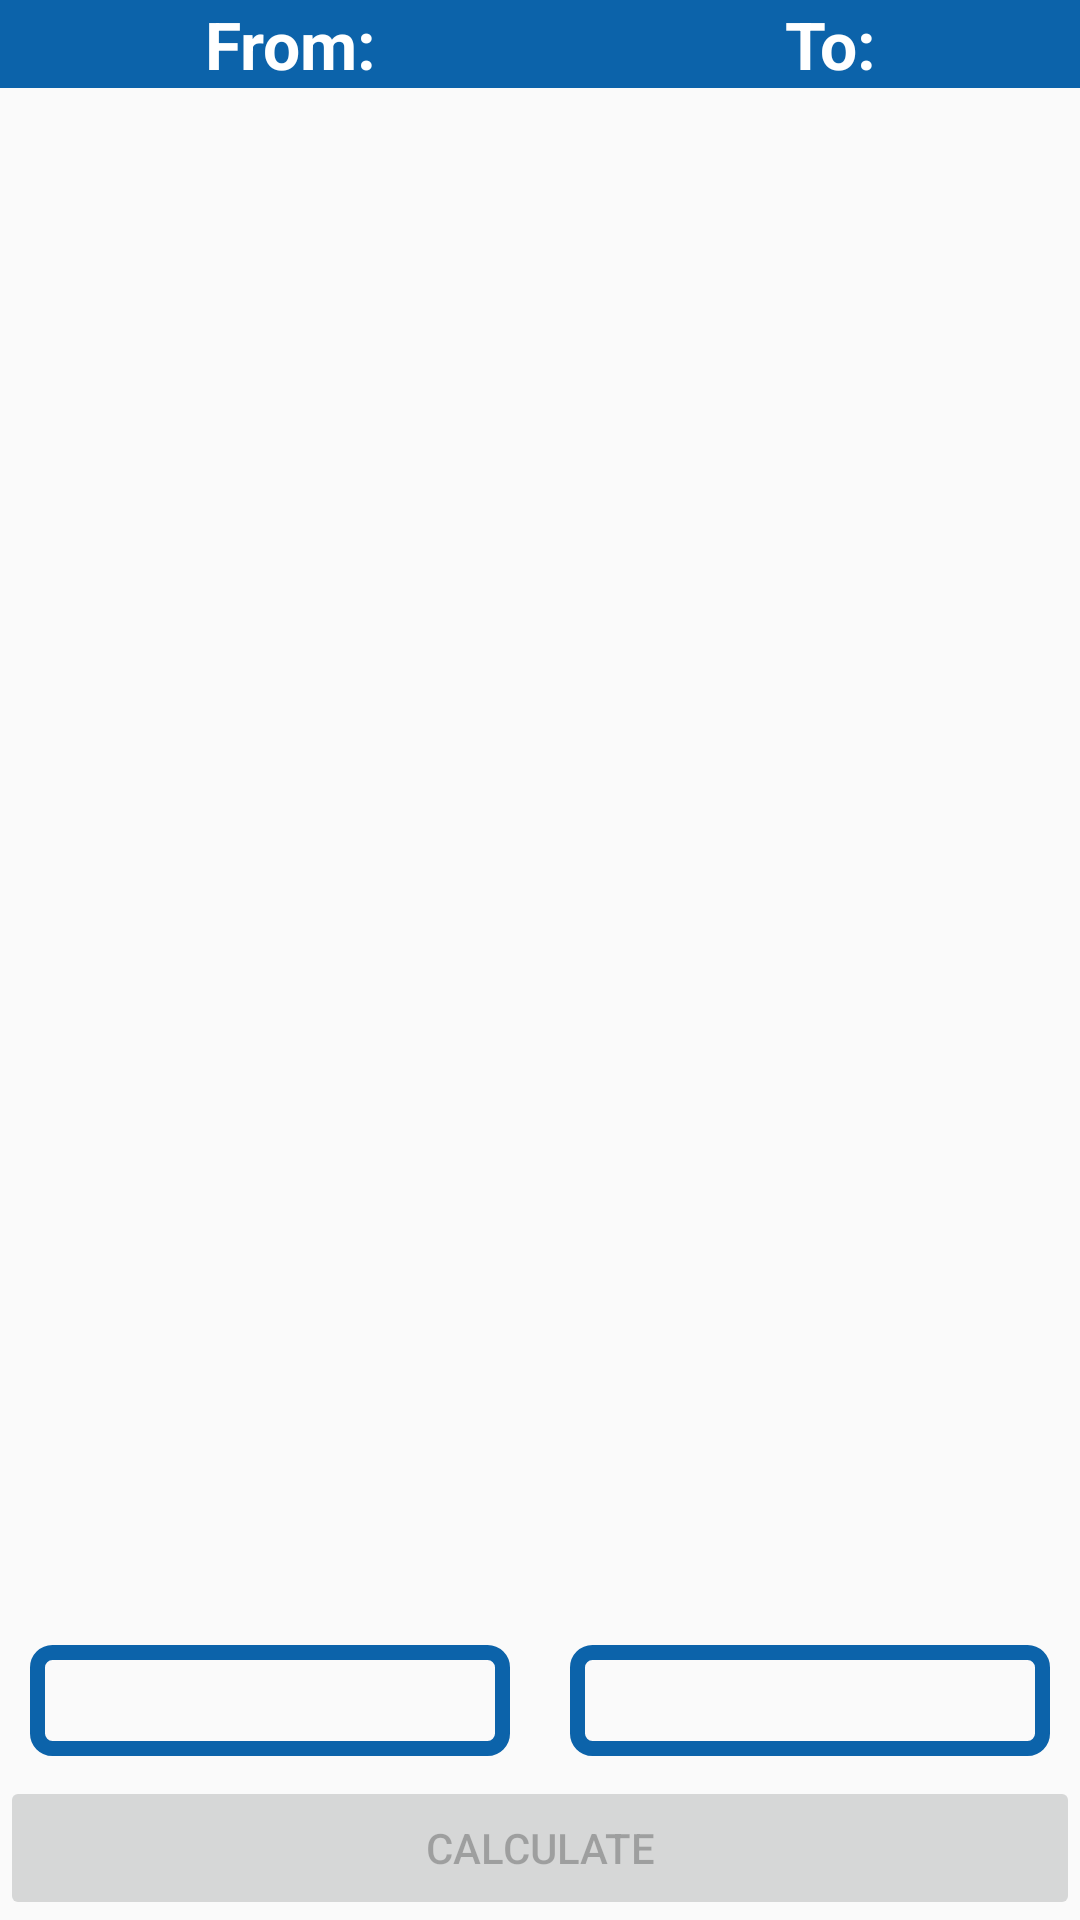

Produce the Android XML layout that renders to this screen, including the resource entries it uses.
<!-- AndroidManifest.xml: application theme AppTheme -->
<!-- res/layout/activity_tab_controls.xml -->
<?xml version="1.0" encoding="utf-8"?>
<LinearLayout xmlns:android="http://schemas.android.com/apk/res/android"
    android:layout_width="fill_parent"
    android:layout_height="fill_parent"
    android:id="@+id/TabControlsLayout"
    android:orientation="vertical">

    <LinearLayout
        android:orientation="horizontal"
        android:layout_width="match_parent"
        android:layout_height="wrap_content"
        android:layout_gravity="center_horizontal">

        <TextView
            android:layout_weight="1"
            android:layout_width="wrap_content"
            android:layout_height="wrap_content"
            android:textAppearance="?android:attr/textAppearanceLarge"
            android:text="@string/text_convertFrom"
            android:id="@+id/textViewUnitsFrom"
            android:textStyle="bold"
            android:background="?colorPrimary"
            android:textColor="@android:color/white"
            android:gravity="center_horizontal" />

        <TextView
            android:layout_weight="1"
            android:layout_width="wrap_content"
            android:layout_height="wrap_content"
            android:textAppearance="?android:attr/textAppearanceLarge"
            android:text="@string/text_convertTo"
            android:id="@+id/textViewUnitsTo"
            android:gravity="center_horizontal"
            android:background="?colorPrimary"
            android:textColor="@android:color/white"
            android:textStyle="bold" />
    </LinearLayout>

    <LinearLayout
        android:orientation="horizontal"
        android:layout_width="match_parent"
        android:layout_height="0dp"
        android:layout_gravity="center_horizontal"
        android:layout_weight="0.03"
        android:baselineAligned="false"
        android:id="@+id/LayoutScrollViews">

        <ScrollView
            android:layout_weight="1"
            android:layout_width="match_parent"
            android:layout_height="match_parent"
            android:id="@+id/scrollViewFrom"
            android:paddingRight="@dimen/FragmentScrollViewPadding"
            android:focusableInTouchMode="false">
            <RadioGroup
                android:layout_width="fill_parent"
                android:layout_height="wrap_content"
                android:orientation="vertical"
                android:id="@+id/radioGroupUnitsFrom"
                android:focusableInTouchMode="true"
                android:clickable="false"
                android:paddingLeft="25dp">
            </RadioGroup>
        </ScrollView>

        <ScrollView
            android:layout_weight="1"
            android:layout_width="match_parent"
            android:layout_height="match_parent"
            android:id="@+id/scrollViewTo"
            android:layout_gravity="center_vertical">
            <RadioGroup
                android:layout_width="fill_parent"
                android:layout_height="wrap_content"
                android:orientation="vertical"
                android:id="@+id/radioGroupUnitsTo"
                android:focusableInTouchMode="true"
                android:paddingLeft="25dp">
            </RadioGroup>
        </ScrollView>
    </LinearLayout>

    <LinearLayout
        android:orientation="vertical"
        android:layout_width="match_parent"
        android:layout_height="wrap_content"
        android:layout_gravity="center_horizontal"
        android:weightSum="1"
        android:layout_weight="0.00">

        <LinearLayout
            android:orientation="horizontal"
            android:layout_width="match_parent"
            android:layout_height="0dp"
            android:layout_weight="8.45"
            style="@style/AppTheme"
            android:layout_margin="5dp">

            <EditText
                android:layout_height="wrap_content"
                android:layout_width="0dp"
                android:inputType="numberDecimal"
                android:id="@+id/editTextConvert"
                android:textStyle="bold"
                android:layout_gravity="center_vertical"
                android:layout_marginLeft="5dp"
                android:layout_weight="1"
                android:textSize="@dimen/EditTextSize"
                android:background="@drawable/myframeborder"
                android:padding="5dp" />
            <TextView
                android:layout_width="20dp"
                android:layout_height="40dp" />

            <EditText
                android:layout_weight="1"
                android:layout_width="0dp"
                android:layout_height="wrap_content"
                android:ems="10"
                android:id="@+id/editTextResult"
                android:textStyle="bold"
                android:gravity="end"
                android:background="@drawable/myframeborder"
                android:textSize="@dimen/EditTextSize"
                android:layout_marginRight="5dp"
                android:layout_gravity="center_vertical"
                android:padding="5dp"
                android:editable="false"
                android:enabled="true"
                android:inputType="none"
                android:scrollbars="horizontal"
                android:focusable="false"
                android:scrollHorizontally="true"/>
        </LinearLayout>

        <Button
            android:layout_width="match_parent"
            android:layout_height="wrap_content"
            android:text="@string/text_btnCalculate"
            android:id="@+id/btnCalculate"
            android:layout_gravity="center_horizontal"
            android:clickable="true"
            android:enabled="false"
            android:layout_weight="0.41" />
    </LinearLayout>
</LinearLayout>
<!-- resources referenced by this layout -->
<resources>
  <dimen name="EditTextSize">20sp</dimen>
  <dimen name="FragmentScrollViewPadding">3sp</dimen>
  <!-- drawable myframeborder (drawable) -->
  <shape xmlns:android="http://schemas.android.com/apk/res/android"
      android:shape="rectangle">
      <solid android:color="#00000000" />
      <stroke
          android:width="5dp"
          android:color="#0C63AA"
          android:height="10dp"
          />
      <corners
          android:radius="5dp"/>
  </shape>
  <string name="text_btnCalculate">Calculate</string>
  <string name="text_convertFrom">From:</string>
  <string name="text_convertTo">To:</string>
  <style name="AppTheme" parent="Theme.AppCompat.Light.DarkActionBar">
          <item name="colorPrimary">#0C63AA</item>
      </style>
</resources>
